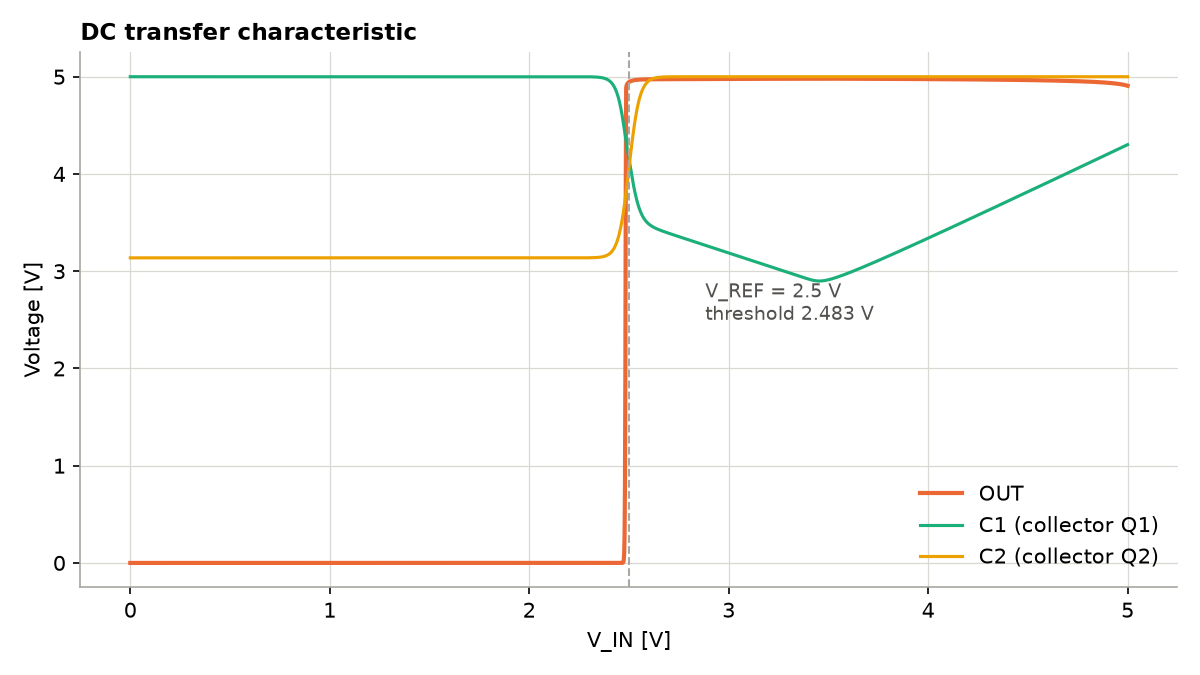

The data file committed next to this chart (first rows):
v(v_in), v(out), v(c1), v(c2), v(tail)
0.000000000000000000e+00, 5.012999832015339272e-08, 4.999999905973099068e+00, 3.137282651907385311e+00, 1.868893138572006007e+00
2.000000000000000042e-03, 5.012999832020923734e-08, 4.999999905982498660e+00, 3.137282226427133836e+00, 1.868893565650935784e+00
4.000000000000000083e-03, 5.012999832026510181e-08, 4.999999905991900029e+00, 3.137282226463001589e+00, 1.868893565651301047e+00
6.000000000000000125e-03, 5.012999832032093981e-08, 4.999999906001299621e+00, 3.137282226476956204e+00, 1.868893565654859978e+00
8.000000000000000167e-03, 5.012999832037679105e-08, 4.999999906010699213e+00, 3.137282226458738332e+00, 1.868893565654812683e+00
1.000000000000000021e-02, 5.012999832043263566e-08, 4.999999906020100582e+00, 3.137282226497248860e+00, 1.868893565655245004e+00
1.200000000000000025e-02, 5.012999832048850013e-08, 4.999999906029499286e+00, 3.137282226497447812e+00, 1.868893565655276090e+00
1.400000000000000029e-02, 5.012999832054434475e-08, 4.999999906038899766e+00, 3.137282226487784431e+00, 1.868893565655127986e+00
1.600000000000000033e-02, 5.012999832060019599e-08, 4.999999906048300247e+00, 3.137282226519616302e+00, 1.868893565655568079e+00
1.800000000000000211e-02, 5.012999832065604722e-08, 4.999999906057698951e+00, 3.137282226504666927e+00, 1.868893565655389111e+00
2.000000000000000389e-02, 5.012999832071189846e-08, 4.999999906067099431e+00, 3.137282226517029926e+00, 1.868893565655539435e+00
2.200000000000000566e-02, 5.012999832076774307e-08, 4.999999906076499911e+00, 3.137282226553380404e+00, 1.868893565656069233e+00
2.400000000000000744e-02, 5.012999832082358769e-08, 4.999999906085899504e+00, 3.137282226560343723e+00, 1.868893565656197131e+00
2.600000000000000921e-02, 5.012999832087943231e-08, 4.999999906095299984e+00, 3.137282226543717467e+00, 1.868893565655952438e+00
2.800000000000001099e-02, 5.012999832093527693e-08, 4.999999906104700464e+00, 3.137282226564663823e+00, 1.868893565656231548e+00
3.000000000000001277e-02, 5.012999832099114140e-08, 4.999999906114100057e+00, 3.137282226581318501e+00, 1.868893565656492450e+00
3.200000000000001454e-02, 5.012999832104697940e-08, 4.999999906123499649e+00, 3.137282226582000622e+00, 1.868893565656509992e+00
3.400000000000001632e-02, 5.012999832110282401e-08, 4.999999906132899241e+00, 3.137282226604453328e+00, 1.868893565656820854e+00
3.600000000000001810e-02, 5.012999832115869510e-08, 4.999999906142299722e+00, 3.137282226600076385e+00, 1.868893565656777334e+00
3.800000000000001987e-02, 5.012999832121452648e-08, 4.999999906151699314e+00, 3.137282226599223733e+00, 1.868893565656753797e+00
4.000000000000002165e-02, 5.012999832127037110e-08, 4.999999906161098906e+00, 3.137282226630458748e+00, 1.868893565657197220e+00
4.200000000000002343e-02, 5.012999832132623557e-08, 4.999999906170499386e+00, 3.137282226617697400e+00, 1.868893565657044453e+00
4.400000000000002520e-02, 5.012999832138207357e-08, 4.999999906179899867e+00, 3.137282226637592153e+00, 1.868893565657303135e+00
4.600000000000002698e-02, 5.012999832143792481e-08, 4.999999906189300347e+00, 3.137282226627843951e+00, 1.868893565657185452e+00
4.800000000000002875e-02, 5.012999832149378928e-08, 4.999999906198699939e+00, 3.137282226667548191e+00, 1.868893565657733236e+00
5.000000000000003053e-02, 5.012999832154962066e-08, 4.999999906208099532e+00, 3.137282226651007200e+00, 1.868893565657536060e+00
5.200000000000003231e-02, 5.012999832160547851e-08, 4.999999906217500012e+00, 3.137282226655582651e+00, 1.868893565657572031e+00
5.400000000000003408e-02, 5.012999832166132975e-08, 4.999999906226899604e+00, 3.137282226676529007e+00, 1.868893565657878009e+00
5.600000000000003586e-02, 5.012999832171718098e-08, 4.999999906236299196e+00, 3.137282226666411322e+00, 1.868893565657752331e+00
5.800000000000003764e-02, 5.012999832177303222e-08, 4.999999906245699677e+00, 3.137282226706172406e+00, 1.868893565658299227e+00
6.000000000000003941e-02, 5.012999832182888345e-08, 4.999999906255099269e+00, 3.137282226702420740e+00, 1.868893565658284350e+00
6.200000000000004119e-02, 5.012999832188473469e-08, 4.999999906264500638e+00, 3.137282226695997878e+00, 1.868893565658175548e+00
6.400000000000004297e-02, 5.012999832194057930e-08, 4.999999906273900230e+00, 3.137282226730387258e+00, 1.868893565658656497e+00
6.600000000000004474e-02, 5.012999832199643716e-08, 4.999999906283298934e+00, 3.137282226724560807e+00, 1.868893565658607203e+00
6.800000000000004652e-02, 5.012999832205226854e-08, 4.999999906292700302e+00, 3.137282226736810564e+00, 1.868893565658762856e+00
7.000000000000004829e-02, 5.012999832210811977e-08, 4.999999906302099895e+00, 3.137282226755625292e+00, 1.868893565659041522e+00
7.200000000000005007e-02, 5.012999832216397763e-08, 4.999999906311498599e+00, 3.137282226783676631e+00, 1.868893565659451639e+00
7.400000000000005185e-02, 5.012999832221981563e-08, 4.999999906320899967e+00, 3.137282226737180046e+00, 1.868893565658810152e+00
7.600000000000005362e-02, 5.012999832227567348e-08, 4.999999906330299559e+00, 3.137282226743887126e+00, 1.868893565658852118e+00
7.800000000000005540e-02, 5.012999832233149824e-08, 4.999999906339698263e+00, 3.137282226760655490e+00, 1.868893565659112577e+00
8.000000000000005718e-02, 5.012999832238736271e-08, 4.999999906349099632e+00, 3.137282226796807461e+00, 1.868893565659639044e+00
8.200000000000005895e-02, 5.012999832244321395e-08, 4.999999906358500112e+00, 3.137282226798512763e+00, 1.868893565659689671e+00
8.400000000000006073e-02, 5.012999832249907180e-08, 4.999999906367899705e+00, 3.137282226809767316e+00, 1.868893565659834666e+00
8.600000000000006251e-02, 5.012999832255492304e-08, 4.999999906377300185e+00, 3.137282226809198882e+00, 1.868893565659834000e+00
8.800000000000006428e-02, 5.012999832261076765e-08, 4.999999906386699777e+00, 3.137282226834152699e+00, 1.868893565660184164e+00
9.000000000000006606e-02, 5.012999832266661889e-08, 4.999999906396099369e+00, 3.137282226846032529e+00, 1.868893565660375344e+00
9.200000000000006783e-02, 5.012999832272246351e-08, 4.999999906405499850e+00, 3.137282226835232724e+00, 1.868893565660222578e+00
9.400000000000006961e-02, 5.012999832277830151e-08, 4.999999906414899442e+00, 3.137282226874027469e+00, 1.868893565660757261e+00
9.600000000000007139e-02, 5.012999832283415936e-08, 4.999999906424299034e+00, 3.137282226861124457e+00, 1.868893565660612044e+00
9.800000000000007316e-02, 5.012999832289000398e-08, 4.999999906433698627e+00, 3.137282226862147638e+00, 1.868893565660601386e+00
1.000000000000000749e-01, 5.012999832294586845e-08, 4.999999906443100883e+00, 3.137282226868996826e+00, 1.868893565660701972e+00
1.020000000000000767e-01, 5.012999832300170645e-08, 4.999999906452499587e+00, 3.137282226890881098e+00, 1.868893565661020384e+00
1.040000000000000785e-01, 5.012999832305754445e-08, 4.999999906461899180e+00, 3.137282226895542259e+00, 1.868893565661102762e+00
1.060000000000000803e-01, 5.012999832311342215e-08, 4.999999906471300548e+00, 3.137282226893410630e+00, 1.868893565661068568e+00
1.080000000000000820e-01, 5.012999832316926015e-08, 4.999999906480699252e+00, 3.137282226923395090e+00, 1.868893565661487788e+00
1.100000000000000838e-01, 5.012999832322510477e-08, 4.999999906490098844e+00, 3.137282226942067709e+00, 1.868893565661779999e+00
1.120000000000000856e-01, 5.012999832328096262e-08, 4.999999906499500213e+00, 3.137282226948717945e+00, 1.868893565661879475e+00
1.140000000000000874e-01, 5.012999832333681385e-08, 4.999999906508898917e+00, 3.137282226953691744e+00, 1.868893565661946976e+00
1.160000000000000892e-01, 5.012999832339265847e-08, 4.999999906518299397e+00, 3.137282226969550614e+00, 1.868893565662173684e+00
1.180000000000000909e-01, 5.012999832344850971e-08, 4.999999906527700766e+00, 3.137282226948348463e+00, 1.868893565661885470e+00
... 2,441 more rows
